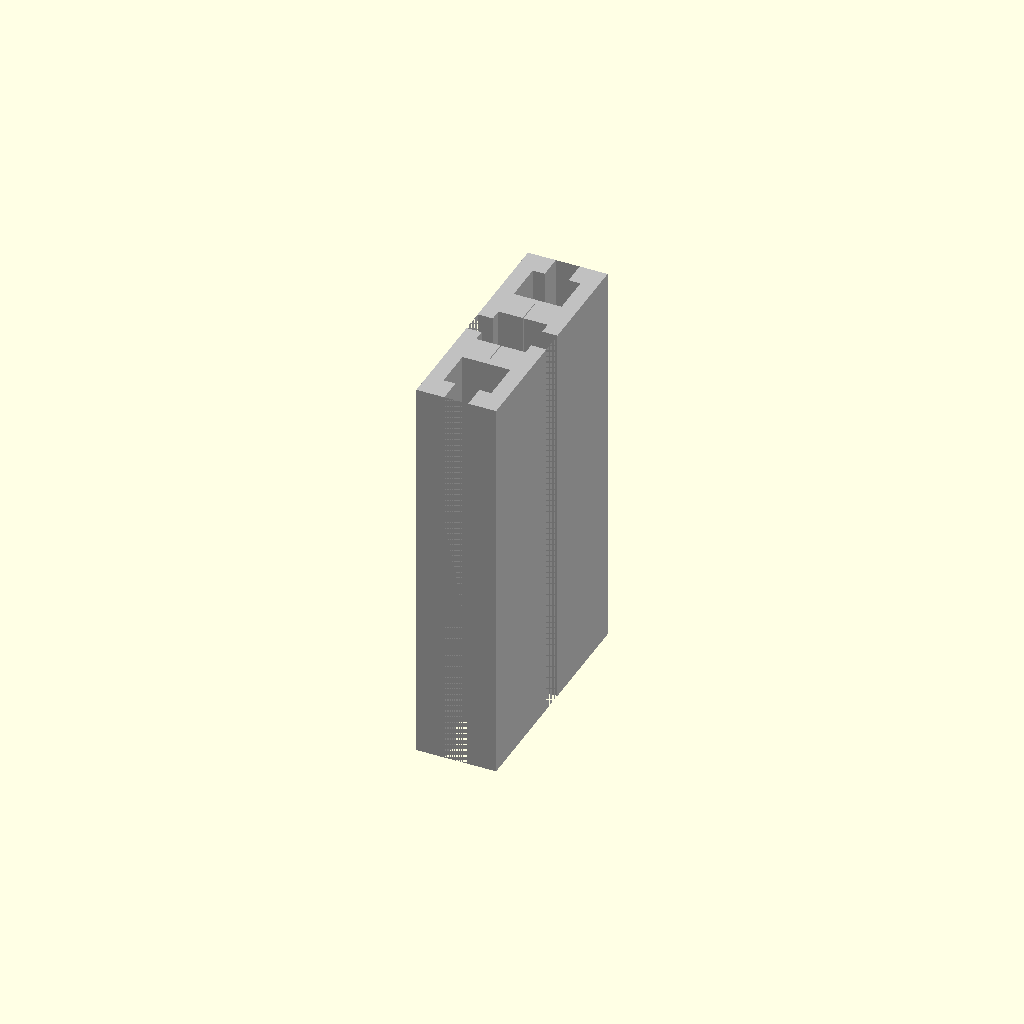
Cell 1: the model at its default parameters.
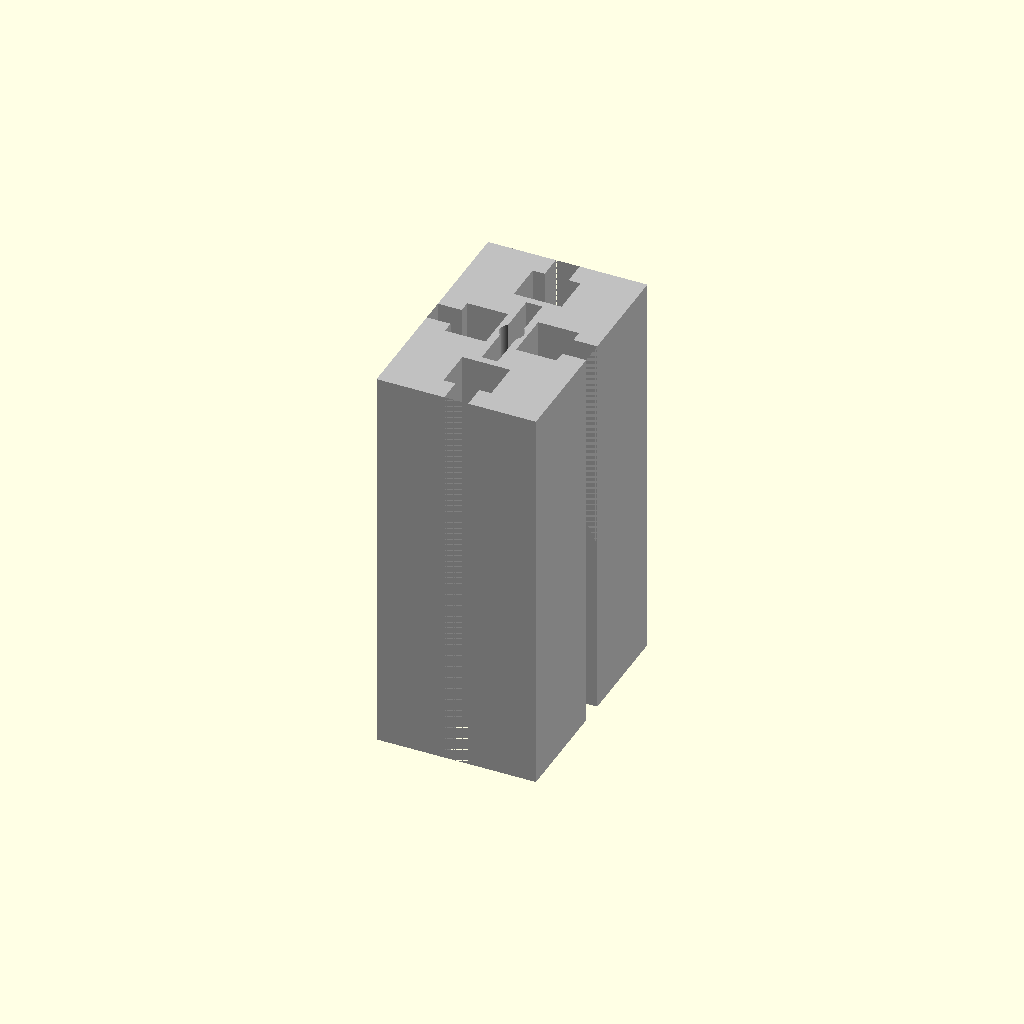
Cell 2 — profile_width_mm set to 40, the other parameters unchanged.
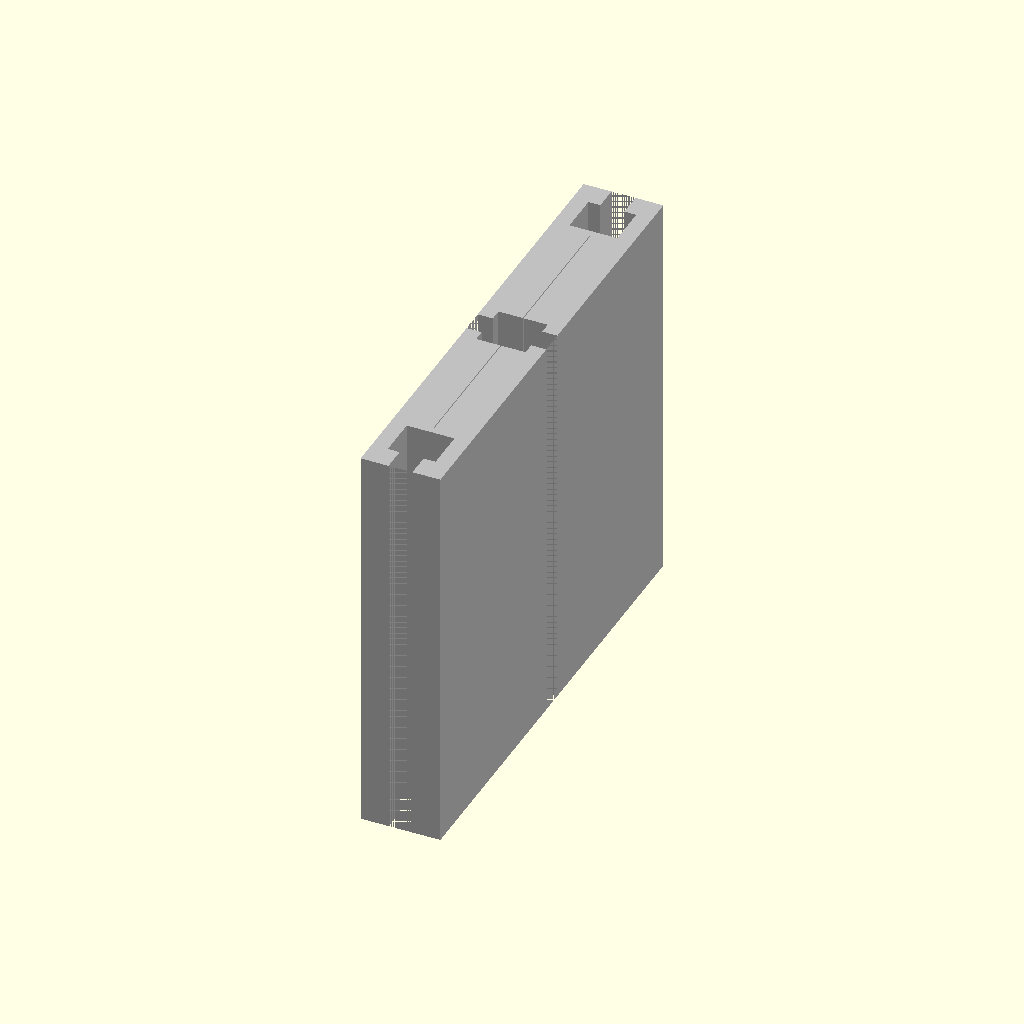
Cell 3 — profile_height_mm set to 120, the other parameters unchanged.
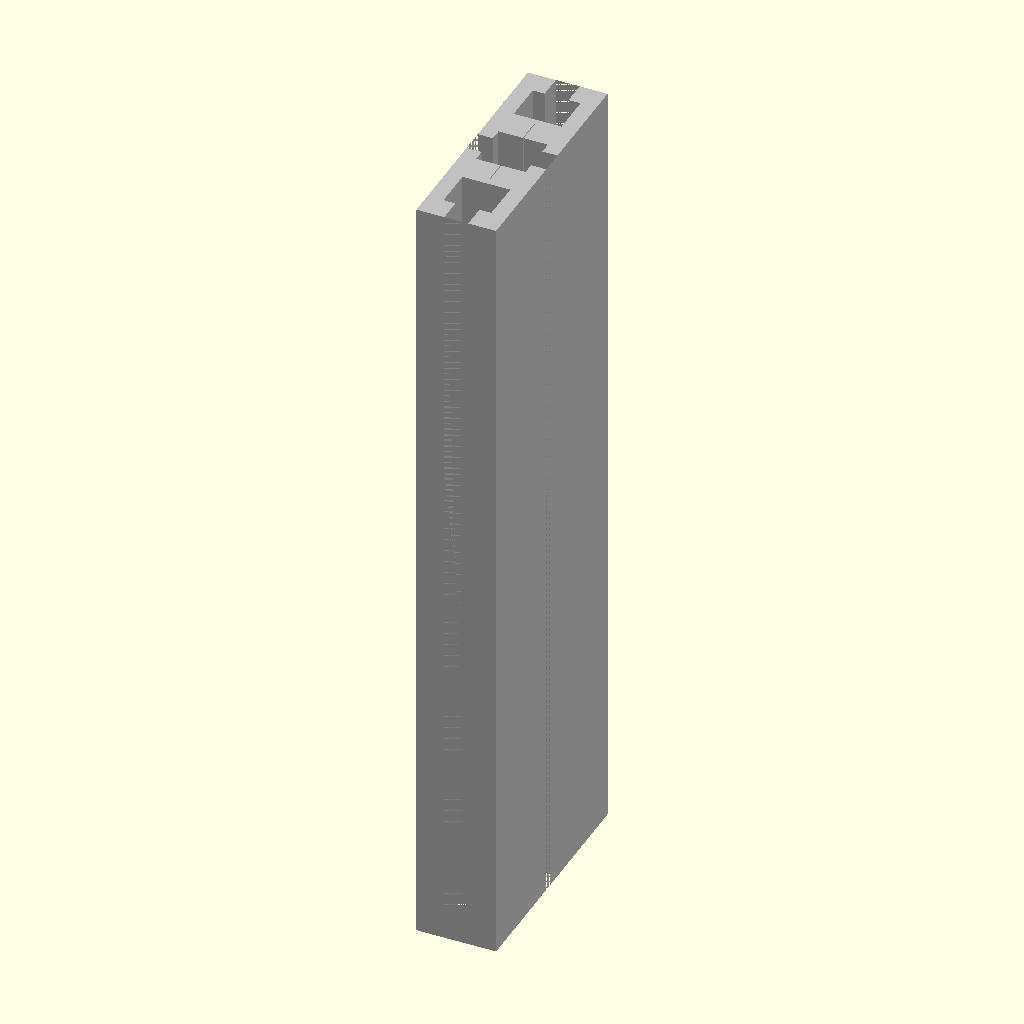
Cell 4: length_mm = 200 (everything else at default).
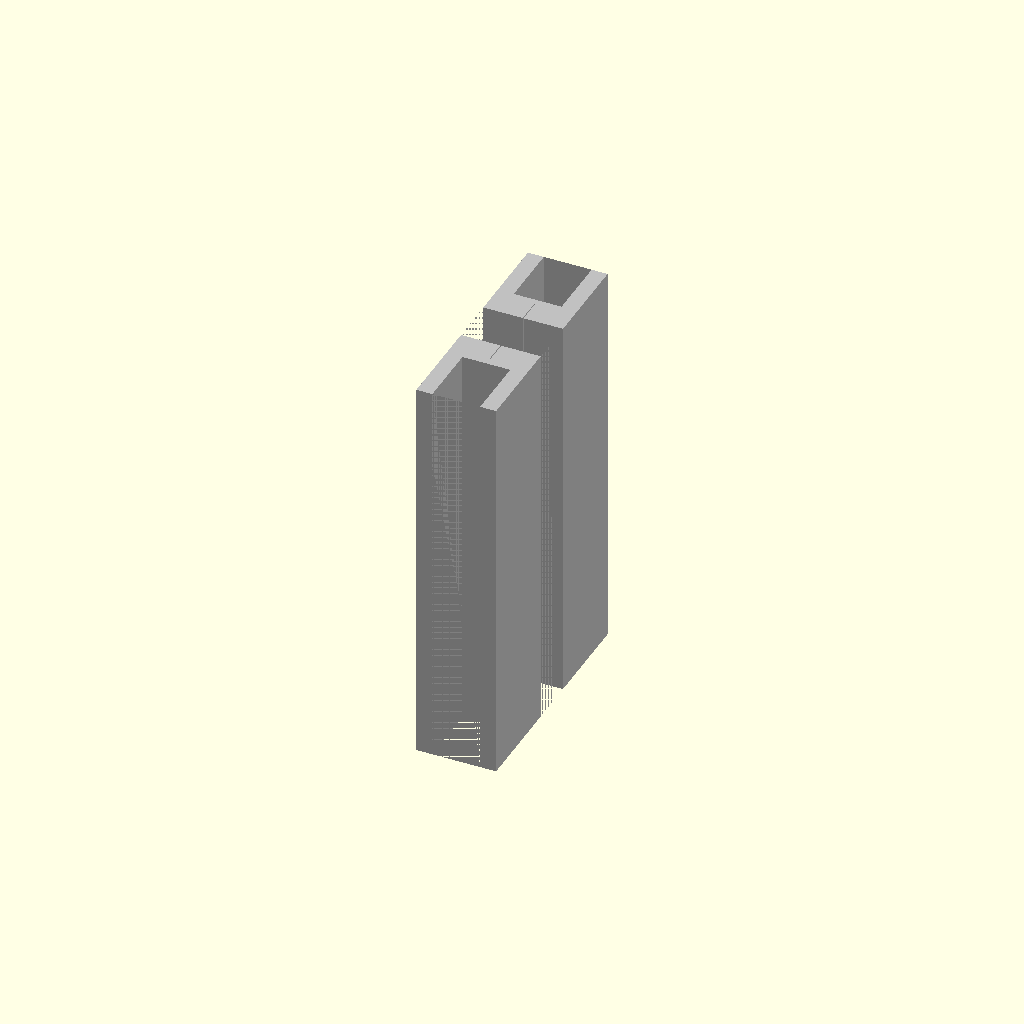
Cell 5: the same model with slot_opening_mm = 12.
One fixed orthographic camera (rotation 55°, 0°, 25°; colour scheme Cornfield) for every cell.
Source of the model, results/nopscadlib/craft/scad/extrusion__E2060.scad:
// 20x60 aluminium extrusion profile, 100mm long (single connected solid)

// ---------- Parameters ----------
profile_width_mm  = 20.0;   // X
profile_height_mm = 60.0;   // Y
length_mm         = 100.0;  // Z

wall_thickness_mm = 2.0;

// T-slot geometry (approximate 20-series look)
slot_opening_mm       = 6.0;    // mouth width at outer face
slot_depth_mm         = 6.0;    // depth from outer face to cavity start
slot_cavity_width_mm  = 12.0;   // internal cavity width behind mouth
slot_cavity_depth_mm  = 10.0;   // cavity depth inward from mouth end

center_bore_diameter_mm = 6.0;

overlap_mm = 0.2; // small overlap for robust booleans
$fn = 64;

// ---------- Helpers ----------
module tslot_cut_x(side=1, len=length_mm) { // side: +1 right, -1 left
    // Mouth (narrow)
    translate([ side*(profile_width_mm/2 - (slot_depth_mm + overlap_mm)/2), 0, 0 ])
        cube([slot_depth_mm + overlap_mm, slot_opening_mm, len + 2*overlap_mm], center=true);

    // Cavity (wide) behind mouth
    translate([ side*(profile_width_mm/2 - slot_depth_mm - (slot_cavity_depth_mm + overlap_mm)/2), 0, 0 ])
        cube([slot_cavity_depth_mm + overlap_mm, slot_cavity_width_mm, len + 2*overlap_mm], center=true);
}

module tslot_cut_y(side=1, len=length_mm) { // side: +1 top, -1 bottom
    // Mouth (narrow)
    translate([ 0, side*(profile_height_mm/2 - (slot_depth_mm + overlap_mm)/2), 0 ])
        cube([slot_opening_mm, slot_depth_mm + overlap_mm, len + 2*overlap_mm], center=true);

    // Cavity (wide) behind mouth
    translate([ 0, side*(profile_height_mm/2 - slot_depth_mm - (slot_cavity_depth_mm + overlap_mm)/2), 0 ])
        cube([slot_cavity_width_mm, slot_cavity_depth_mm + overlap_mm, len + 2*overlap_mm], center=true);
}

// ---------- Main extrusion ----------
module extrusion_20x60(len=length_mm) {
    // Keep a continuous outer ring and leave internal material so the part stays ONE connected solid.
    inner_w = max(0.1, profile_width_mm  - 2*wall_thickness_mm);
    inner_h = max(0.1, profile_height_mm - 2*wall_thickness_mm);

    // Prevent the internal pocket from breaking into the slot cavities:
    // leave a "web" thickness between pocket and the slot cavity inner edge.
    web_mm = 2.0;

    // Slot cavity inner edge from center:
    // x/y position of cavity inner face = profile/2 - slot_depth - slot_cavity_depth
    cavity_inner_x = profile_width_mm/2  - slot_depth_mm - slot_cavity_depth_mm;
    cavity_inner_y = profile_height_mm/2 - slot_depth_mm - slot_cavity_depth_mm;

    // Pocket half-size must be <= cavity_inner - web
    pocket_half_w = min(inner_w/2, max(0.1, cavity_inner_x - web_mm));
    pocket_half_h = min(inner_h/2, max(0.1, cavity_inner_y - web_mm));

    pocket_w = 2*pocket_half_w;
    pocket_h = 2*pocket_half_h;

    color("Silver")
    difference() {
        // Outer envelope (20 x 60 x 100)
        cube([profile_width_mm, profile_height_mm, len], center=true);

        // Subtractions
        union() {
            // T-slots on all four faces
            tslot_cut_y(+1, len);
            tslot_cut_y(-1, len);
            tslot_cut_x(+1, len);
            tslot_cut_x(-1, len);

            // Center bore
            cylinder(d=center_bore_diameter_mm, h=len + 2*overlap_mm, center=true);

            // Internal lightening pocket (kept smaller so it doesn't merge with slots)
            cube([pocket_w, pocket_h, len + 2*overlap_mm], center=true);
        }
    }
}

// ---------- Build ----------
extrusion_20x60(length_mm);
Parameter table extracted from the source (name, type, default, range or options):
profile_width_mm: number, default 20
profile_height_mm: number, default 60
length_mm: number, default 100
wall_thickness_mm: number, default 2
slot_opening_mm: number, default 6
slot_depth_mm: number, default 6
slot_cavity_width_mm: number, default 12
slot_cavity_depth_mm: number, default 10
center_bore_diameter_mm: number, default 6
overlap_mm: number, default 0.2
